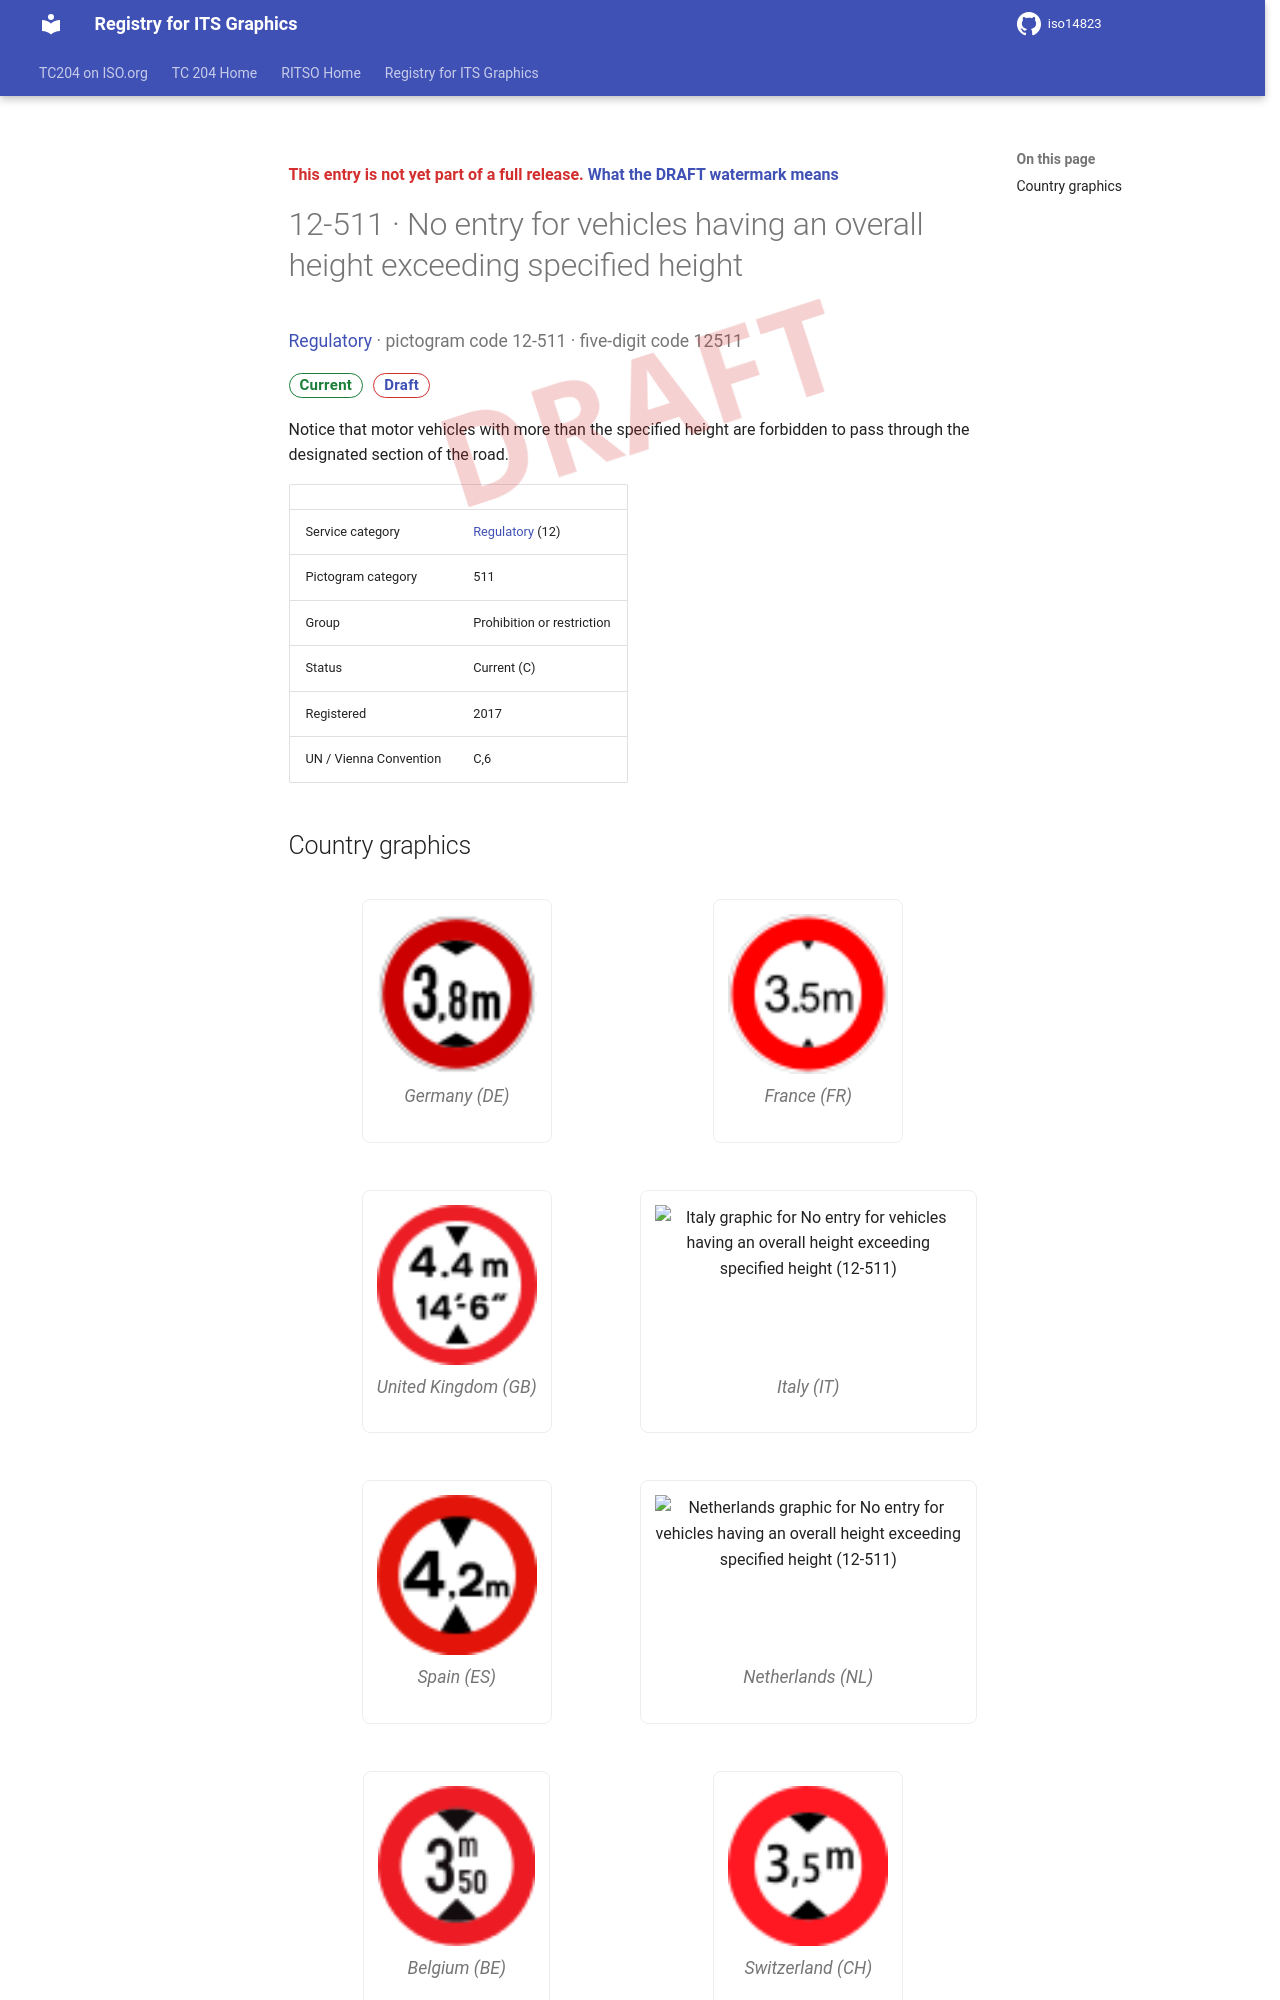

repository: k-vaughn/iso14823 · page: v0.1.0-alpha.1/signs/12-511/index.html · generator: mkdocs

<div class="draft4-watermark" aria-hidden="true"></div>

<p class="draft-note">This entry is not yet part of a full release. <a href="../#draft-watermark">What the DRAFT watermark means</a></p>

# 12-511 · No entry for vehicles having an overall height exceeding specified height

<p class="sign-kicker"><a href="../categories/12/">Regulatory</a> · pictogram code 12-511 · five-digit code 12511</p>
<p class="sign-chips"><span class="chip chip-current">Current</span> <a class="chip chip-draft" href="../#draft-watermark">Draft</a></p>
<p>Notice that motor vehicles with more than the specified height are forbidden to pass through the designated section of the road.</p>
| | |
| --- | --- |
| Service category | <a href="../categories/12/">Regulatory</a> (12) |
| Pictogram category | 511 |
| Group | Prohibition or restriction |
| Status | Current (C) |
| Registered | 2017 |
| UN / Vienna Convention | C,6 |
